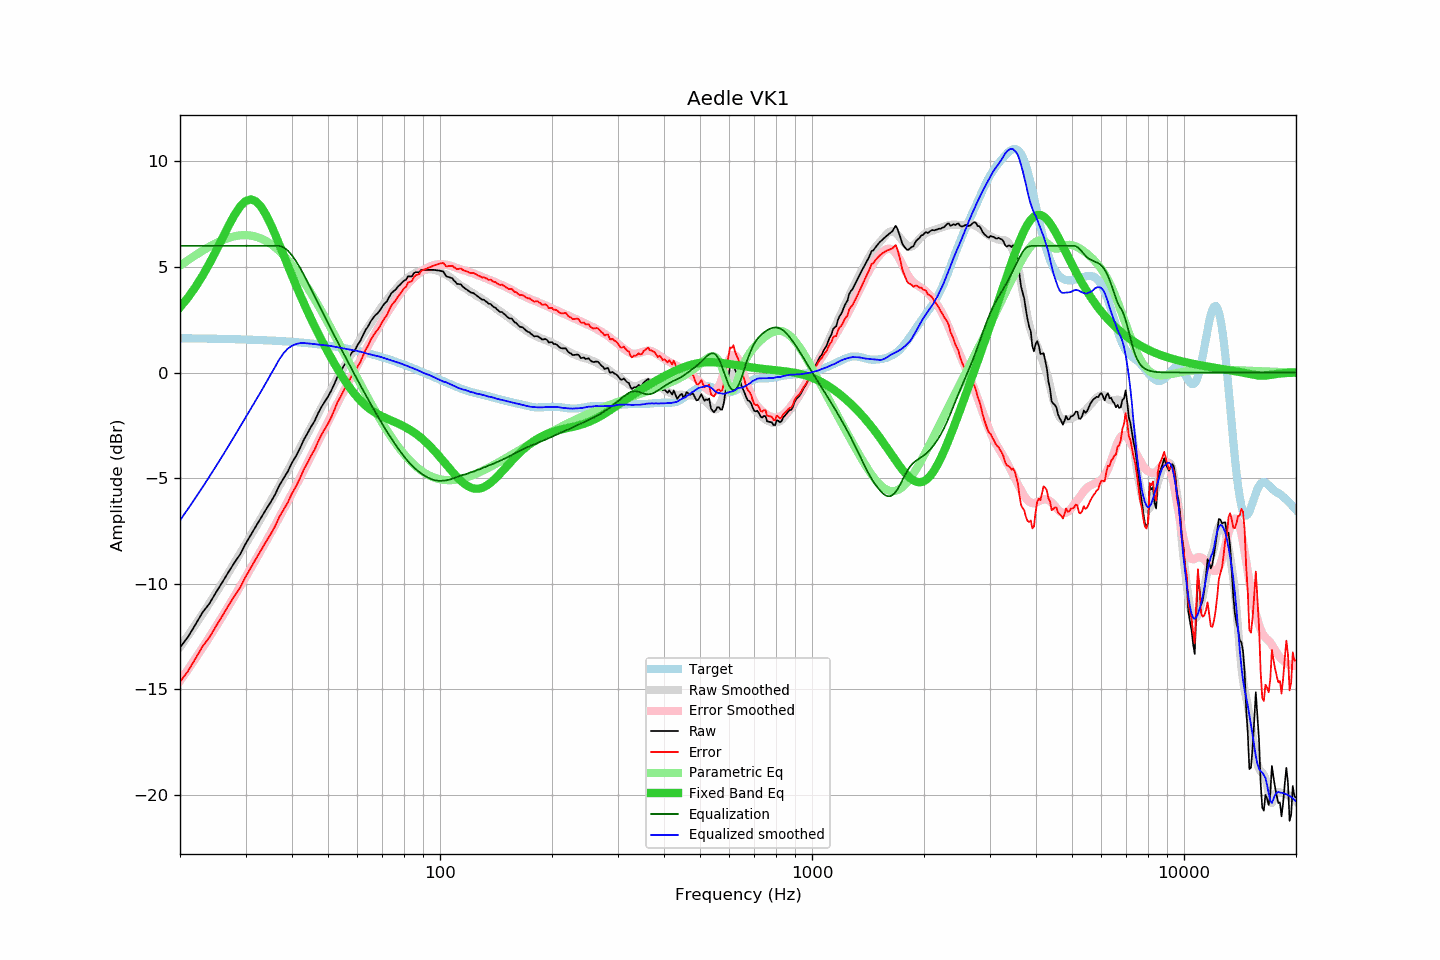

The file beside this chart, header and first rows:
frequency, raw, error, smoothed, error_smoothed, equalization, parametric_eq, equalized_raw, equalized_smoothed, target
20, -13.02, -14.64, -13.00, -14.60, 6.00, 3.09, -7.02, -7.00, 1.62
21, -12.53, -14.15, -12.47, -14.07, 6.00, 3.55, -6.53, -6.47, 1.62
22, -11.94, -13.55, -11.94, -13.55, 6.00, 4.05, -5.94, -5.94, 1.61
23, -11.36, -12.97, -11.43, -13.03, 6.00, 4.59, -5.36, -5.43, 1.61
24, -10.94, -12.54, -10.93, -12.53, 6.00, 5.16, -4.94, -4.93, 1.60
25, -10.41, -12.01, -10.43, -12.03, 6.00, 5.76, -4.41, -4.43, 1.60
26, -9.93, -11.52, -9.95, -11.55, 6.00, 6.36, -3.93, -3.95, 1.59
27, -9.45, -11.04, -9.48, -11.07, 6.00, 6.94, -3.45, -3.48, 1.59
28, -9.01, -10.59, -9.02, -10.60, 6.00, 7.45, -3.01, -3.02, 1.58
29, -8.62, -10.19, -8.57, -10.15, 6.00, 7.86, -2.62, -2.57, 1.57
30, -8.12, -9.68, -8.13, -9.70, 6.00, 8.12, -2.12, -2.13, 1.56
31, -7.69, -9.24, -7.71, -9.27, 6.00, 8.20, -1.69, -1.71, 1.56
32, -7.28, -8.83, -7.30, -8.85, 6.00, 8.11, -1.28, -1.30, 1.55
33, -6.89, -8.43, -6.91, -8.43, 6.00, 7.86, -0.89, -0.91, 1.54
34, -6.51, -8.04, -6.51, -8.03, 6.00, 7.49, -0.51, -0.51, 1.53
35, -6.16, -7.67, -6.13, -7.63, 6.00, 7.05, -0.16, -0.13, 1.52
36, -5.79, -7.29, -5.74, -7.24, 6.00, 6.56, 0.21, 0.26, 1.50
37, -5.34, -6.83, -5.37, -6.85, 6.00, 6.05, 0.66, 0.63, 1.49
38, -5.01, -6.49, -5.00, -6.47, 5.93, 5.55, 0.92, 0.93, 1.48
39, -4.68, -6.15, -4.64, -6.10, 5.77, 5.06, 1.09, 1.14, 1.47
40, -4.27, -5.72, -4.28, -5.73, 5.55, 4.58, 1.28, 1.27, 1.45
41, -3.96, -5.40, -3.93, -5.36, 5.27, 4.13, 1.32, 1.35, 1.44
42, -3.60, -5.02, -3.58, -5.00, 4.97, 3.70, 1.37, 1.39, 1.42
43, -3.20, -4.61, -3.25, -4.65, 4.65, 3.30, 1.45, 1.40, 1.41
44, -2.89, -4.28, -2.92, -4.30, 4.30, 2.91, 1.41, 1.38, 1.39
45, -2.57, -3.94, -2.59, -3.96, 3.96, 2.54, 1.39, 1.37, 1.37
46, -2.30, -3.66, -2.27, -3.62, 3.62, 2.20, 1.32, 1.35, 1.36
47, -1.94, -3.28, -1.97, -3.29, 3.29, 1.86, 1.35, 1.32, 1.34
48, -1.63, -2.95, -1.66, -2.97, 2.97, 1.55, 1.34, 1.31, 1.32
49, -1.38, -2.68, -1.35, -2.65, 2.65, 1.25, 1.27, 1.29, 1.30
50, -1.14, -2.42, -1.07, -2.34, 2.34, 0.96, 1.20, 1.27, 1.28
51, -0.86, -2.12, -0.79, -2.04, 2.04, 0.69, 1.18, 1.25, 1.26
52, -0.54, -1.77, -0.52, -1.75, 1.75, 0.43, 1.21, 1.22, 1.23
53, -0.20, -1.41, -0.27, -1.46, 1.46, 0.18, 1.26, 1.19, 1.21
54, 0.03, -1.16, -0.02, -1.19, 1.19, -0.06, 1.22, 1.17, 1.19
55, 0.29, -0.87, 0.23, -0.92, 0.92, -0.28, 1.21, 1.14, 1.16
56, 0.49, -0.65, 0.46, -0.65, 0.65, -0.49, 1.14, 1.11, 1.14
57, 0.73, -0.38, 0.70, -0.39, 0.39, -0.68, 1.12, 1.09, 1.11
58, 0.96, -0.12, 0.93, -0.14, 0.14, -0.86, 1.10, 1.06, 1.09
59, 1.04, -0.02, 1.15, 0.11, -0.11, -1.03, 0.93, 1.04, 1.06
60, 1.30, 0.27, 1.37, 0.35, -0.35, -1.18, 0.95, 1.02, 1.03
61, 1.48, 0.48, 1.57, 0.58, -0.58, -1.32, 0.90, 0.99, 1.00
62, 1.74, 0.77, 1.77, 0.81, -0.81, -1.44, 0.93, 0.95, 0.97
63, 2.00, 1.06, 1.95, 1.04, -1.04, -1.56, 0.97, 0.92, 0.94
64, 2.17, 1.26, 2.14, 1.25, -1.25, -1.66, 0.92, 0.89, 0.91
65, 2.40, 1.52, 2.32, 1.46, -1.46, -1.75, 0.94, 0.86, 0.88
66, 2.57, 1.72, 2.50, 1.67, -1.67, -1.83, 0.90, 0.83, 0.85
67, 2.71, 1.89, 2.67, 1.87, -1.87, -1.90, 0.84, 0.80, 0.82
68, 2.81, 2.02, 2.84, 2.07, -2.07, -1.97, 0.74, 0.77, 0.79
69, 2.95, 2.20, 3.01, 2.26, -2.26, -2.03, 0.69, 0.75, 0.75
70, 3.13, 2.41, 3.16, 2.45, -2.45, -2.08, 0.68, 0.71, 0.72
71, 3.27, 2.58, 3.30, 2.63, -2.63, -2.14, 0.65, 0.68, 0.69
72, 3.37, 2.72, 3.43, 2.80, -2.80, -2.18, 0.57, 0.64, 0.65
73, 3.58, 2.96, 3.57, 2.96, -2.96, -2.23, 0.62, 0.60, 0.62
74, 3.75, 3.17, 3.70, 3.12, -3.12, -2.27, 0.63, 0.57, 0.58
75, 3.85, 3.30, 3.82, 3.28, -3.28, -2.32, 0.57, 0.54, 0.55
76, 3.93, 3.42, 3.93, 3.43, -3.43, -2.36, 0.50, 0.50, 0.51
77, 4.06, 3.58, 4.05, 3.58, -3.58, -2.41, 0.48, 0.47, 0.48
78, 4.15, 3.71, 4.16, 3.72, -3.72, -2.45, 0.44, 0.44, 0.44
79, 4.25, 3.85, 4.25, 3.85, -3.85, -2.50, 0.40, 0.41, 0.41
... 553 more rows
